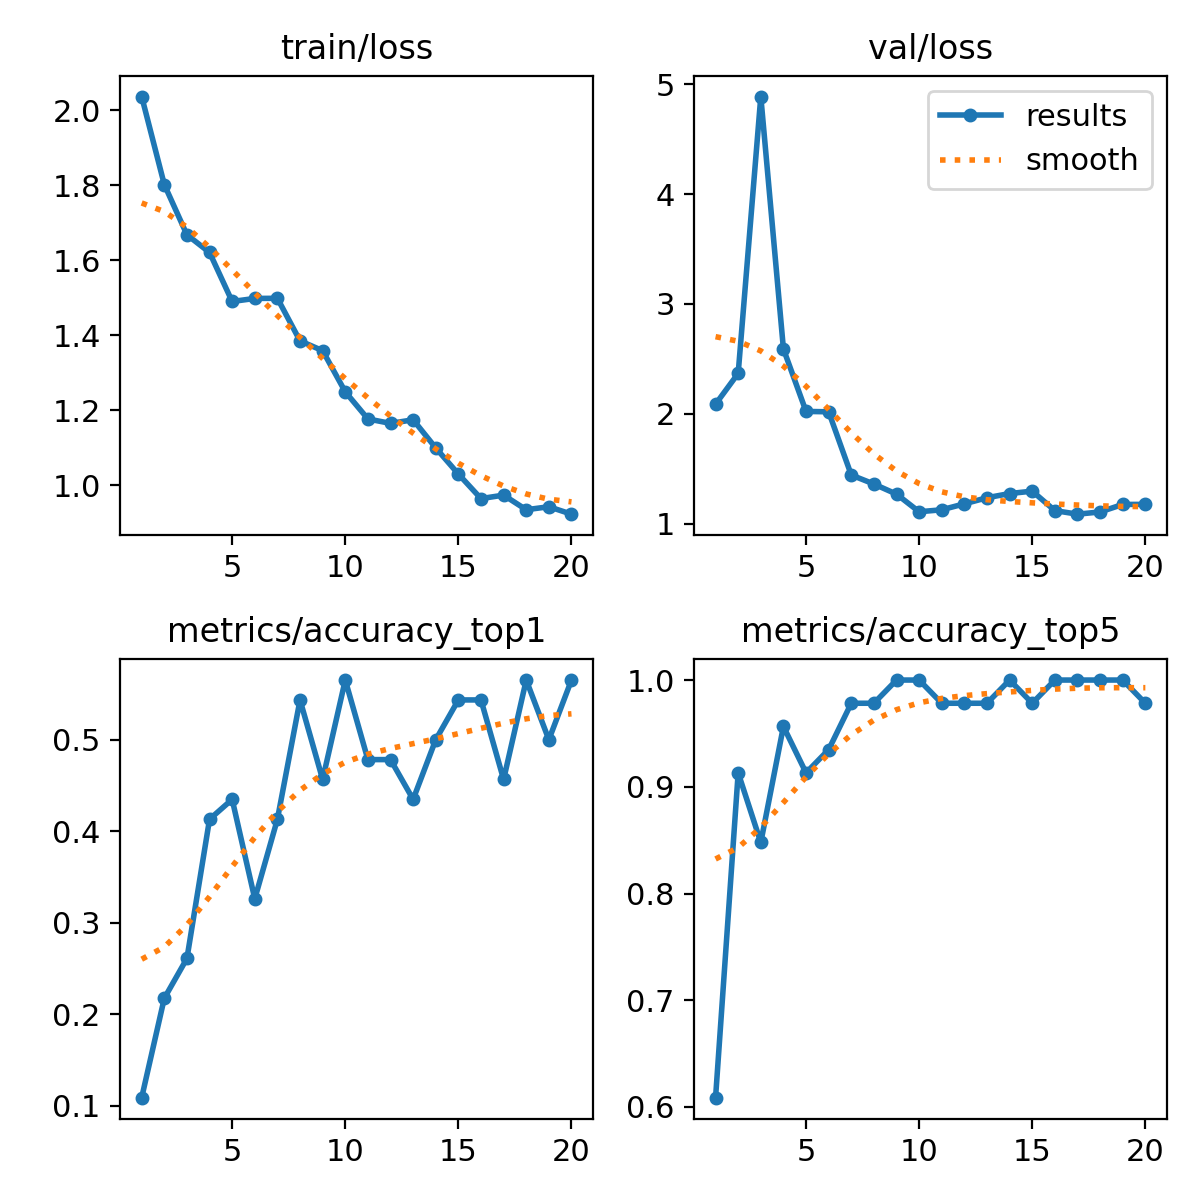

Values plotted in this chart, from the file beside it:
epoch, time, train/loss, metrics/accuracy_top1, metrics/accuracy_top5, val/loss, lr/pg0, lr/pg1, lr/pg2
1, 9.784, 2.036, 0.1087, 0.6087, 2.088, 0.0002499, 0.0002499, 0.0002499
2, 18.58, 1.801, 0.2174, 0.913, 2.368, 0.000483, 0.000483, 0.000483
3, 28.72, 1.668, 0.2609, 0.8478, 4.887, 0.0006905, 0.0006905, 0.0006905
4, 38.58, 1.621, 0.413, 0.9565, 2.591, 0.0007093, 0.0007093, 0.0007093
5, 48.54, 1.49, 0.4348, 0.913, 2.022, 0.0006681, 0.0006681, 0.0006681
6, 58.57, 1.498, 0.3261, 0.9348, 2.019, 0.0006268, 0.0006268, 0.0006268
7, 68.68, 1.498, 0.413, 0.9783, 1.443, 0.0005856, 0.0005856, 0.0005856
8, 78.74, 1.385, 0.5435, 0.9783, 1.361, 0.0005444, 0.0005444, 0.0005444
9, 88.78, 1.359, 0.4565, 1, 1.27, 0.0005031, 0.0005031, 0.0005031
10, 100.1, 1.249, 0.5652, 1, 1.109, 0.0004619, 0.0004619, 0.0004619
11, 134.8, 1.177, 0.4783, 0.9783, 1.127, 0.0004207, 0.0004207, 0.0004207
12, 144.4, 1.165, 0.4783, 0.9783, 1.181, 0.0003794, 0.0003794, 0.0003794
13, 154, 1.175, 0.4348, 0.9783, 1.237, 0.0003382, 0.0003382, 0.0003382
14, 164.1, 1.1, 0.5, 1, 1.275, 0.000297, 0.000297, 0.000297
15, 174.1, 1.03, 0.5435, 0.9783, 1.297, 0.0002557, 0.0002557, 0.0002557
16, 184.1, 0.9645, 0.5435, 1, 1.12, 0.0002145, 0.0002145, 0.0002145
17, 193.8, 0.9738, 0.4565, 1, 1.087, 0.0001733, 0.0001733, 0.0001733
18, 203.8, 0.9348, 0.5652, 1, 1.107, 0.000132, 0.000132, 0.000132
19, 213.8, 0.9428, 0.5, 1, 1.176, 9.0797e-05, 9.0797e-05, 9.0797e-05
20, 223.8, 0.923, 0.5652, 0.9783, 1.176, 4.95635e-05, 4.95635e-05, 4.95635e-05
